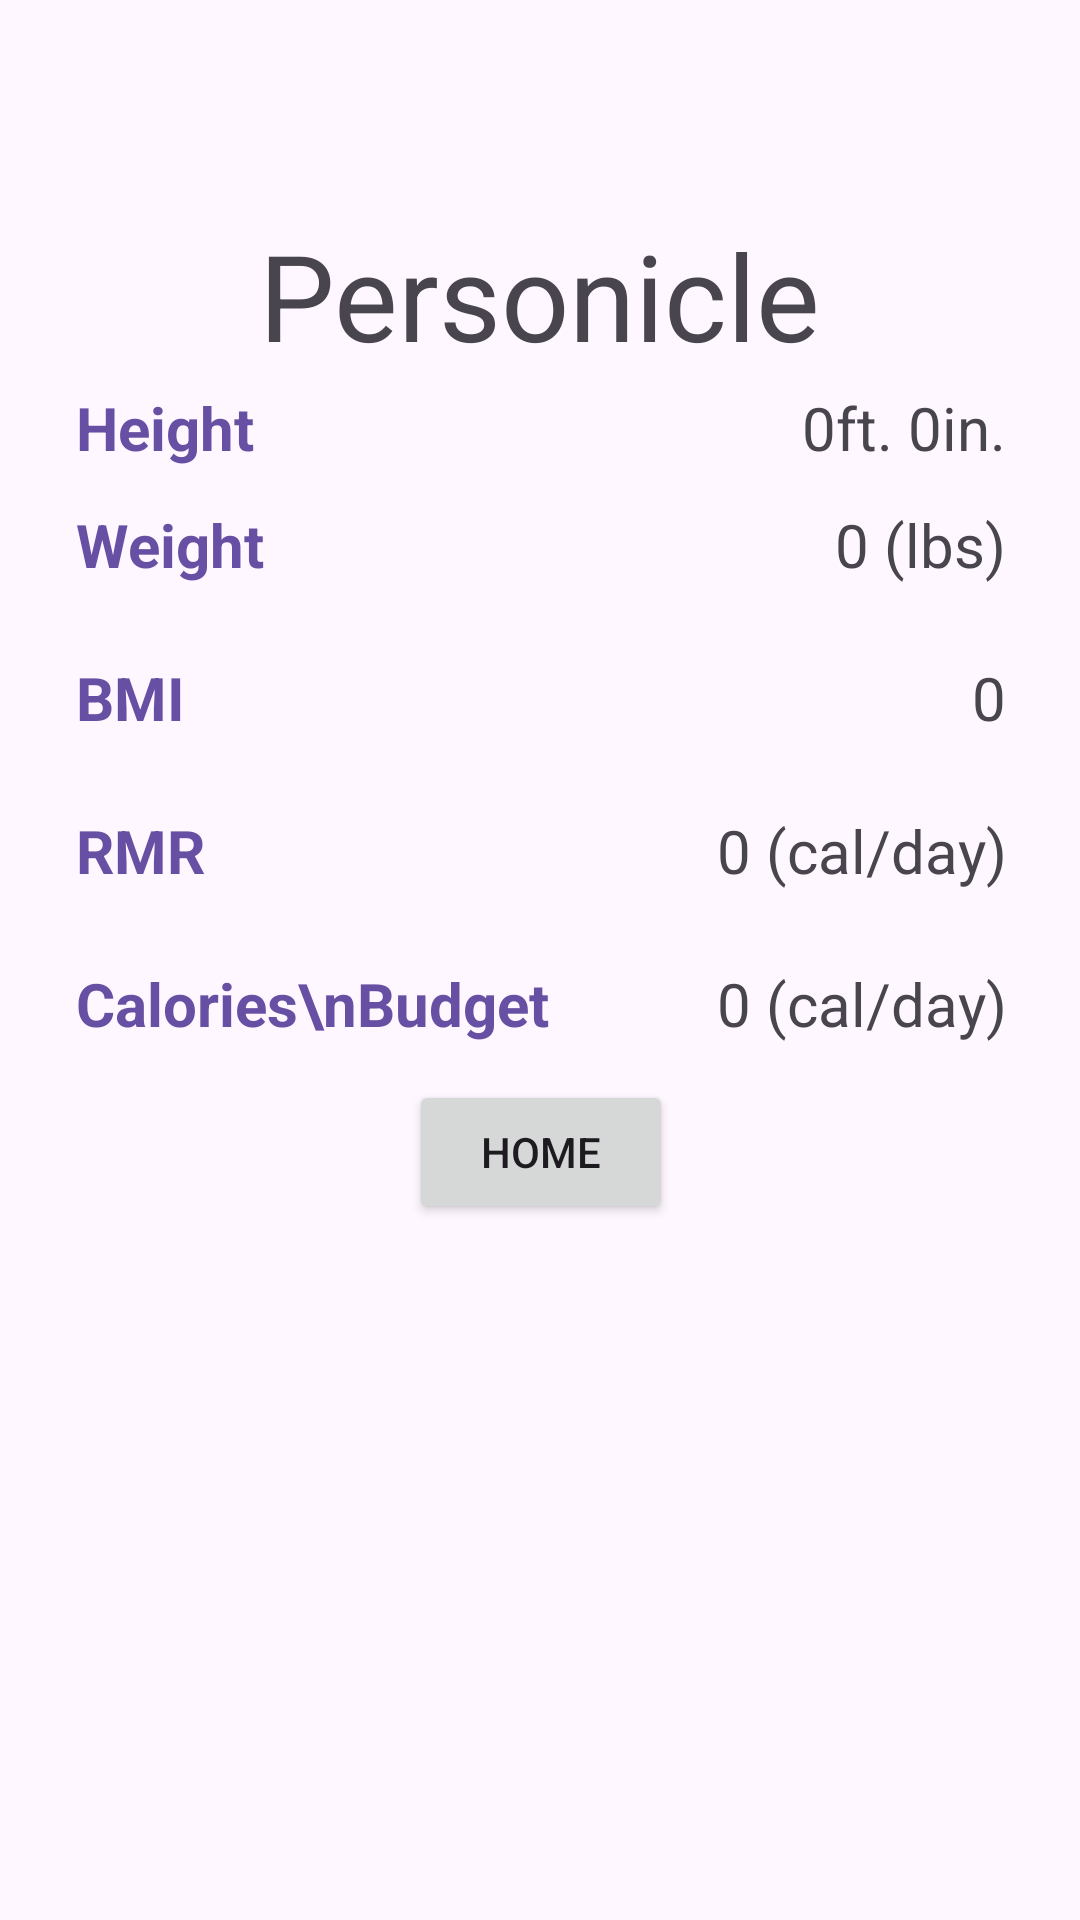

Android layout source for this screen:
<!-- AndroidManifest.xml: application theme Theme.AnAppleADay -->
<!-- res/layout/activity_personicle.xml -->
<?xml version="1.0" encoding="utf-8"?>

<androidx.constraintlayout.widget.ConstraintLayout xmlns:android="http://schemas.android.com/apk/res/android"
    xmlns:app="http://schemas.android.com/apk/res-auto"
    xmlns:tools="http://schemas.android.com/tools"
    android:layout_width="match_parent"
    android:layout_height="match_parent">

    <TextView
        android:id="@+id/textView11"
        android:layout_width="wrap_content"
        android:layout_height="wrap_content"
        android:text="Personicle"
        android:textSize="40sp"
        app:layout_constraintBottom_toBottomOf="parent"
        app:layout_constraintEnd_toEndOf="parent"
        app:layout_constraintStart_toStartOf="parent"
        app:layout_constraintTop_toTopOf="parent"
        app:layout_constraintVertical_bias="0.122" />

    <LinearLayout
        android:layout_width="310dp"
        android:layout_height="369dp"
        android:layout_marginHorizontal="48dp"
        android:layout_marginTop="72dp"
        android:orientation="vertical"
        app:layout_constraintBottom_toBottomOf="parent"
        app:layout_constraintEnd_toEndOf="parent"
        app:layout_constraintHorizontal_bias="0.495"
        app:layout_constraintStart_toStartOf="parent"
        app:layout_constraintTop_toTopOf="parent"
        app:layout_constraintVertical_bias="0.286">

        <GridLayout
            android:id="@+id/heightLayout"
            android:layout_width="match_parent"
            android:layout_height="wrap_content"
            app:layout_constraintBottom_toBottomOf="parent"
            app:layout_constraintEnd_toEndOf="parent"
            app:layout_constraintHorizontal_bias="0.235"
            app:layout_constraintStart_toStartOf="parent"
            app:layout_constraintTop_toTopOf="parent"
            app:layout_constraintVertical_bias="0.117">

            <TextView
                android:id="@+id/labelHeight"
                android:layout_width="wrap_content"
                android:layout_height="match_parent"
                android:layout_columnWeight="1"
                android:layout_marginEnd="10dp"
                android:text="Height"
                android:textSize="20sp"
                android:textColor="#ff6750a4"
                android:textStyle="bold"/>

            <TextView
                android:id="@+id/numHeight"
                android:layout_width="wrap_content"
                android:layout_height="wrap_content"
                android:layout_columnWeight="1"
                android:gravity="end"
                android:text="0ft. 0in."
                android:textSize="20sp" />
        </GridLayout>

        <GridLayout
            android:id="@+id/weightLayout"
            android:layout_width="match_parent"
            android:layout_height="wrap_content"
            android:layout_marginVertical="12dp"
            app:layout_constraintBottom_toBottomOf="parent"
            app:layout_constraintEnd_toEndOf="parent"
            app:layout_constraintHorizontal_bias="0.5"
            app:layout_constraintStart_toStartOf="parent"
            app:layout_constraintTop_toTopOf="@id/heightLayout"
            app:layout_constraintVertical_bias="0.117">

            <TextView
                android:id="@+id/labelWeight"
                android:layout_width="wrap_content"
                android:layout_height="wrap_content"
                android:layout_columnWeight="1"
                android:layout_marginEnd="10dp"
                android:text="Weight"
                android:textSize="20sp"
                android:textColor="#ff6750a4"
                android:textStyle="bold"/>

            <TextView
                android:id="@+id/numWeight"
                android:layout_width="wrap_content"
                android:layout_height="wrap_content"
                android:layout_columnWeight="1"
                android:gravity="end"
                android:text="0 (lbs)"
                android:textSize="20sp" />
        </GridLayout>

        <GridLayout
            android:id="@+id/BMILayout"
            android:layout_width="match_parent"
            android:layout_height="wrap_content"
            android:layout_marginVertical="12dp"
            app:layout_constraintBottom_toBottomOf="parent"
            app:layout_constraintEnd_toEndOf="parent"
            app:layout_constraintHorizontal_bias="0.235"
            app:layout_constraintStart_toStartOf="parent"
            app:layout_constraintTop_toTopOf="@id/weightLayout"
            app:layout_constraintVertical_bias="0.117">

            <TextView
                android:id="@+id/labelBMI"
                android:layout_width="wrap_content"
                android:layout_height="wrap_content"
                android:layout_columnWeight="1"
                android:layout_marginEnd="10dp"
                android:text="BMI"
                android:textSize="20sp"
                android:textColor="#ff6750a4"
                android:textStyle="bold"/>

            <TextView
                android:id="@+id/numBMI"
                android:layout_width="wrap_content"
                android:layout_height="wrap_content"
                android:layout_columnWeight="1"
                android:gravity="end"
                android:text="0"
                android:textSize="20sp" />
        </GridLayout>

        <GridLayout
            android:id="@+id/RMRLayout"
            android:layout_width="match_parent"
            android:layout_height="wrap_content"
            android:layout_marginVertical="12dp"
            app:layout_constraintBottom_toBottomOf="parent"
            app:layout_constraintEnd_toEndOf="parent"
            app:layout_constraintHorizontal_bias="0.235"
            app:layout_constraintStart_toStartOf="parent"
            app:layout_constraintTop_toTopOf="@id/BMILayout"
            app:layout_constraintVertical_bias="0.117">

            <TextView
                android:id="@+id/labelRMR"
                android:layout_width="wrap_content"
                android:layout_height="wrap_content"
                android:layout_columnWeight="1"
                android:layout_marginEnd="10dp"
                android:text="RMR"
                android:textSize="20sp"
                android:textColor="#ff6750a4"
                android:textStyle="bold"/>

            <TextView
                android:id="@+id/numRMR"
                android:layout_width="wrap_content"
                android:layout_height="wrap_content"
                android:layout_columnWeight="1"
                android:gravity="end"
                android:text="0 (cal/day)"
                android:textSize="20sp" />
        </GridLayout>

        <GridLayout
            android:id="@+id/caloriesBudgetLayout"
            android:layout_width="match_parent"
            android:layout_height="wrap_content"
            android:layout_marginVertical="12dp"
            app:layout_constraintBottom_toBottomOf="parent"
            app:layout_constraintEnd_toEndOf="parent"
            app:layout_constraintHorizontal_bias="0.235"
            app:layout_constraintStart_toStartOf="parent"
            app:layout_constraintTop_toTopOf="@id/BMILayout"
            app:layout_constraintVertical_bias="0.117">

            <TextView
                android:id="@+id/labelBodyCalories"
                android:layout_width="wrap_content"
                android:layout_height="wrap_content"
                android:layout_columnWeight="1"
                android:layout_marginEnd="10dp"
                android:text="Calories\nBudget"
                android:textSize="20sp"
                android:textColor="#ff6750a4"
                android:textStyle="bold"/>

            <TextView
                android:id="@+id/numCaloriesBudget"
                android:layout_width="wrap_content"
                android:layout_height="wrap_content"
                android:layout_columnWeight="1"
                android:gravity="end"
                android:text="0 (cal/day)"
                android:textSize="20sp" />
        </GridLayout>

        <Button
            android:id="@+id/homeButton"
            android:layout_gravity="center"
            android:layout_width="wrap_content"
            android:layout_height="wrap_content"
            android:text="Home"
            />
    </LinearLayout>


</androidx.constraintlayout.widget.ConstraintLayout>
<!-- resources referenced by this layout -->
<resources>
  <style name="Theme.AnAppleADay" parent="Base.Theme.AnAppleADay" />
  <style name="Base.Theme.AnAppleADay" parent="Theme.Material3.DayNight.NoActionBar">
          
          
      </style>
</resources>
